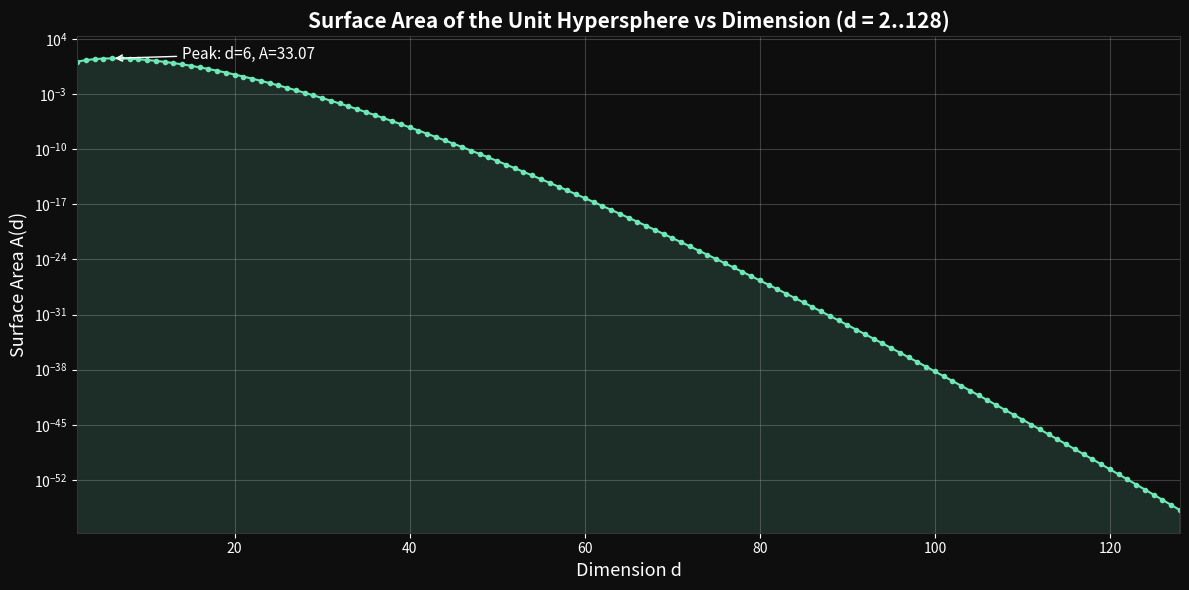

Generate this figure with matplotlib:
"""
Surface area of a unit hypersphere vs dimension d.

A(d) = 2 * pi^{(d+1)/2} / Gamma((d+1)/2)

where d is the dimension of the sphere S^d embedded in R^{d+1}.
"""

import numpy as np
import matplotlib.pyplot as plt
from scipy.special import gamma

dimensions = np.arange(2, 129)
surface_area = 2 * np.pi ** ((dimensions + 1) / 2) / gamma((dimensions + 1) / 2)

fig, ax = plt.subplots(figsize=(12, 6))
ax.plot(dimensions, surface_area, "o-", color="#6ee7b7", markersize=3, linewidth=1.5)
ax.fill_between(dimensions, surface_area, alpha=0.15, color="#6ee7b7")

peak_dim = dimensions[np.argmax(surface_area)]
peak_val = surface_area.max()
ax.annotate(f"Peak: d={peak_dim}, A={peak_val:.2f}",
            xy=(peak_dim, peak_val), xytext=(peak_dim + 8, peak_val * 0.9),
            arrowprops=dict(arrowstyle="->", color="white"), color="white", fontsize=11)

ax.set_xlabel("Dimension d", fontsize=13)
ax.set_ylabel("Surface Area A(d)", fontsize=13)
ax.set_title("Surface Area of the Unit Hypersphere vs Dimension (d = 2..128)", fontsize=15, fontweight="bold")
ax.set_yscale("log")
ax.set_xlim(2, 128)
ax.grid(True, alpha=0.3)
fig.patch.set_facecolor("#0e0e0e")
ax.set_facecolor("#0e0e0e")
ax.tick_params(colors="white")
ax.xaxis.label.set_color("white")
ax.yaxis.label.set_color("white")
ax.title.set_color("white")
for spine in ax.spines.values():
    spine.set_color("#333")

plt.tight_layout()
plt.savefig("hypersphere_surface_area.png", dpi=150, bbox_inches="tight")
print("Saved: hypersphere_surface_area.png")
